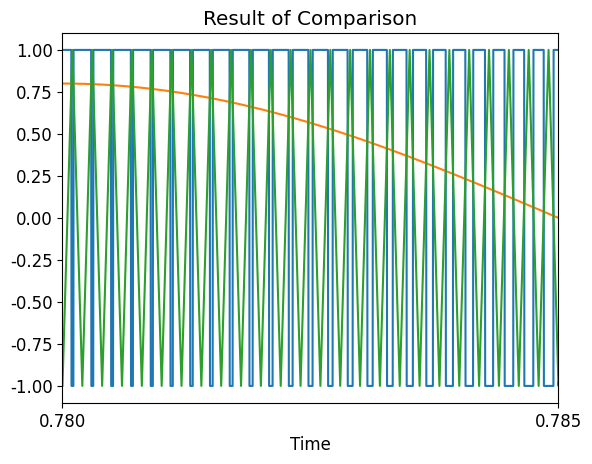
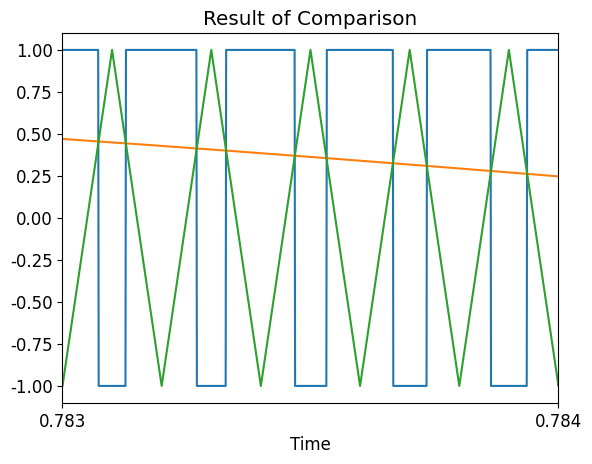
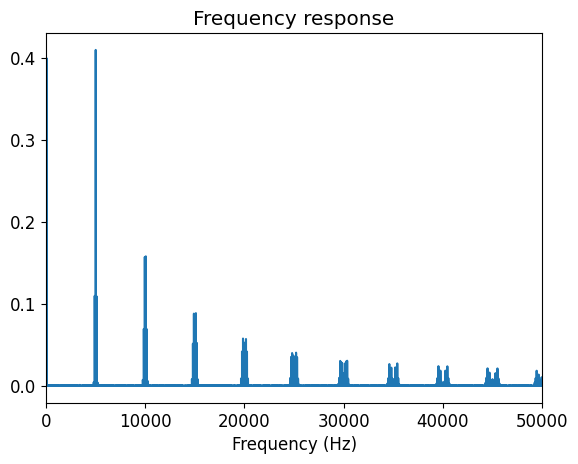
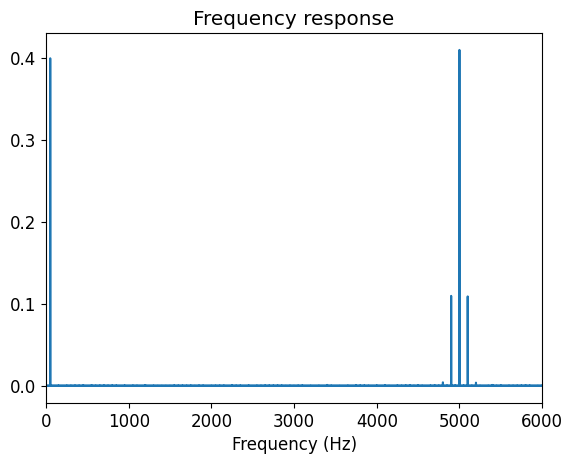

Source code (Python) for these figures, in order:
import numpy as np
import matplotlib.pyplot as plt
import matplotlib
from scipy import signal
from numpy.fft import fft, fftfreq

def compare(a, b):
    '''Comparator'''
    if a > b:
        return 1
    else:
        return -1
vcompare = np.vectorize(compare)

# This program demonstrates the principle of a Sinusoidal Pulse Width Modulation (SPWM)
# The frequency spectrum of the SPW modulated waveform is plotted with no dominant harmonics seen

fm = 50.0               # frequency of sinusoidal signal in Hz
omega_m = 2*np.pi*fm
fc = 5000.0             # frequency of triangular carrier signal in Hz (>=20*fm)
omega_c = 2*np.pi*fc

# Duration of the time window
t_duration = 1.0
# Sampling time interval and frequency
t_step = 1.0e-6
fsampling = 1/t_step

# Time array which is integers from 0 to 1 million - 1
time_array = np.arange(0, t_duration, t_step)
no_of_data = np.size(time_array)

# Modulation signal
mod_index = 0.8         # modulation index
mod_signal = mod_index*np.cos(time_array*omega_m)

# Carrier signal
# The sawtooth waveform goes from (0, -1) to (pi, 1) for 0.5 duty cycle.
carr_signal = signal.sawtooth(omega_c*time_array, 0.5)

# PWM waveform
switch_wave = vcompare(mod_signal, carr_signal)

# FFT of the square wave signal
freq_v_output = fft(switch_wave)/no_of_data
freq_array = fftfreq(no_of_data, t_step)

# Fonts for plots
font = {
    'family' : 'normal',
    'weight' : 'normal',
    'size'   : 12
}
matplotlib.rc('font', **font)

# Uncomment the plt.savefig() statements to save plots to file

# Plot of the Sine PWM signal
plt.figure()
plt.plot(time_array, switch_wave)
plt.plot(time_array, mod_signal)
plt.plot(time_array, carr_signal)
plt.title('Result of Comparison')
plt.xlim([0.78, 0.785])
plt.xlabel('Time')
plt.xticks([0.78, 0.785])
# plt.savefig('fig1.eps', format='eps')

plt.figure()
plt.plot(time_array, switch_wave)
plt.plot(time_array, mod_signal)
plt.plot(time_array, carr_signal)
plt.title('Result of Comparison')
plt.xlim([0.783, 0.784])
plt.xlabel('Time')
plt.xticks([0.783, 0.784])
# plt.savefig('fig2.eps', format='eps')

# Plot of the frequency spectrum of the Sine PWM signal
plt.figure()
plt.plot(freq_array, np.abs(freq_v_output))
plt.title('Frequency response')
plt.xlim([0, 50000])
plt.xlabel('Frequency (Hz)')
# plt.savefig('fig3.eps', format='eps')

plt.figure()
plt.plot(freq_array, np.abs(freq_v_output))
plt.title('Frequency response')
plt.xlim([0, 6000])
plt.xlabel('Frequency (Hz)')
# plt.savefig('fig4.eps', format='eps')

plt.show()
